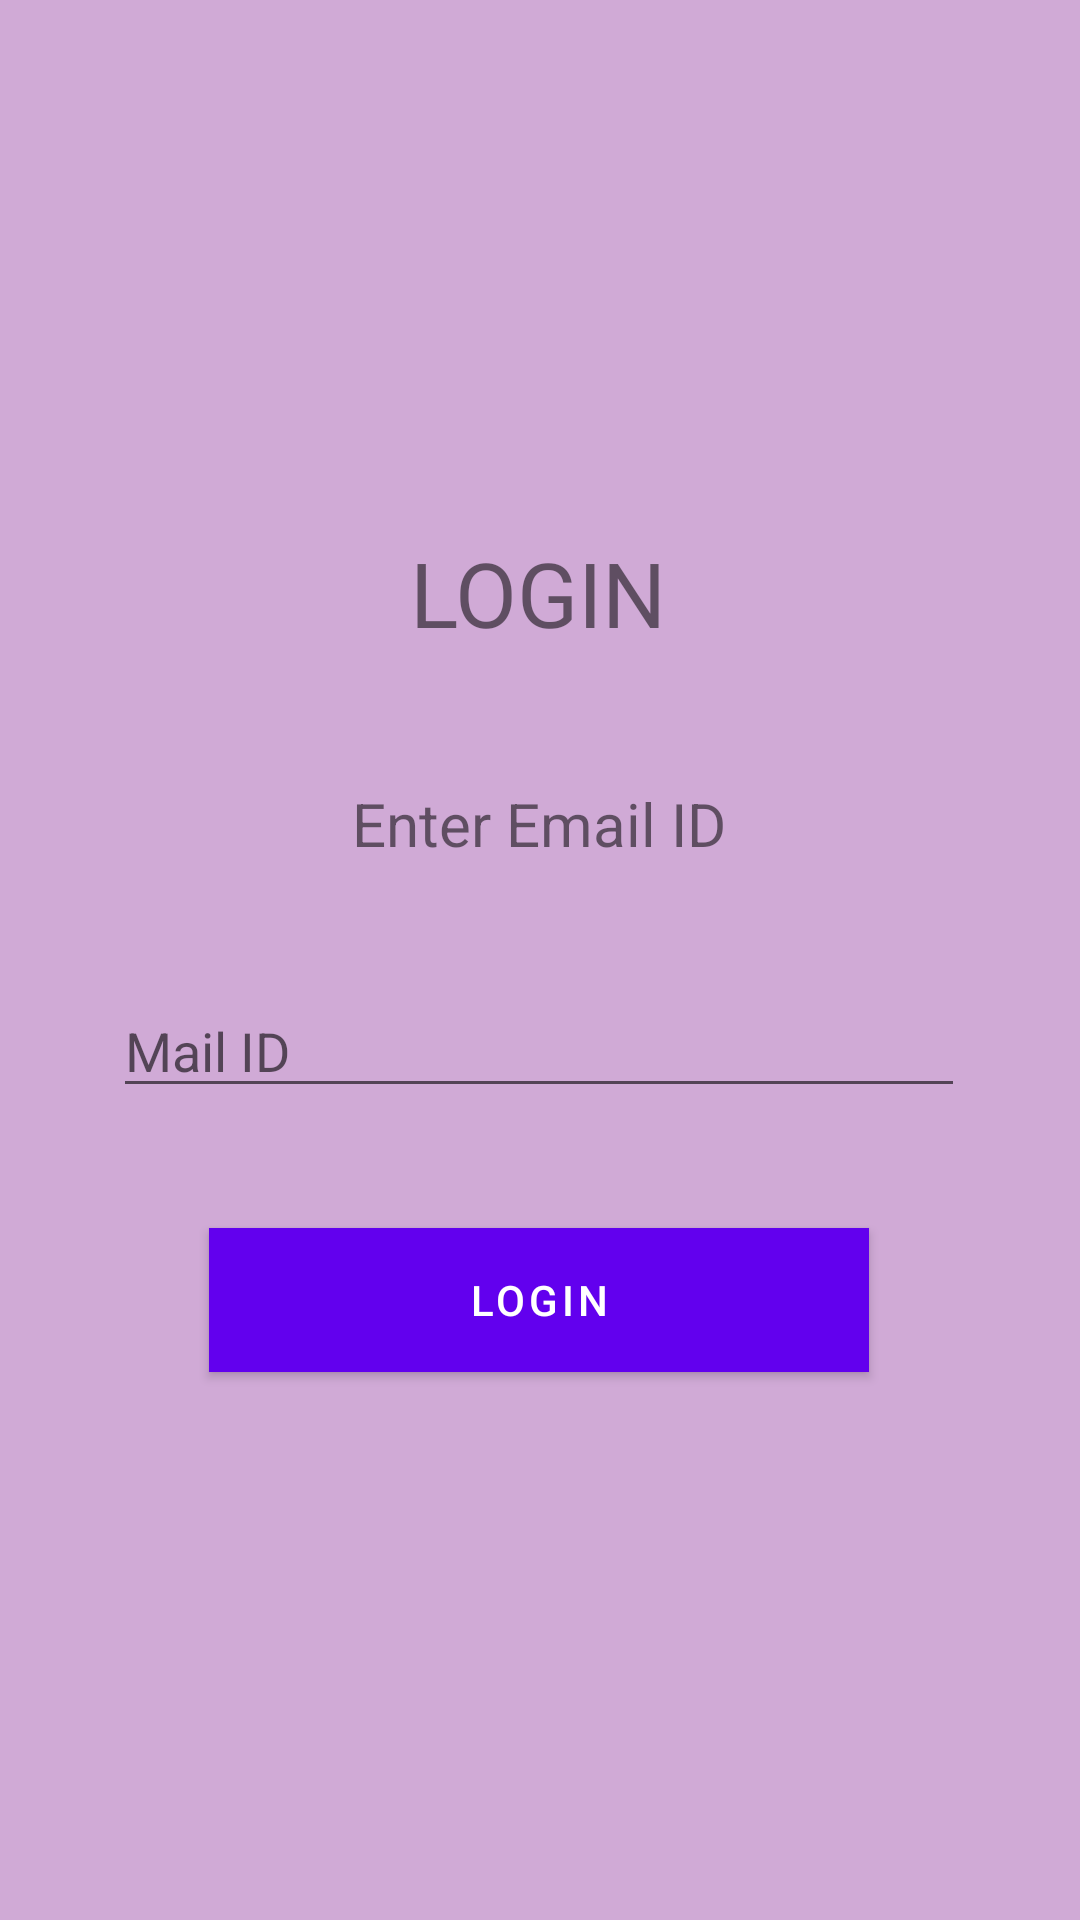

The Android layout XML behind this screen, and the referenced resources:
<!-- AndroidManifest.xml: application theme Theme.MADMidTerm -->
<!-- res/layout/activity_main.xml -->
<?xml version="1.0" encoding="utf-8"?>
<androidx.constraintlayout.widget.ConstraintLayout xmlns:android="http://schemas.android.com/apk/res/android"
    xmlns:app="http://schemas.android.com/apk/res-auto"
    xmlns:tools="http://schemas.android.com/tools"
    android:layout_width="match_parent"
    android:layout_height="match_parent"
    android:background="#D0AAD6"
    tools:context=".MainActivity">

    <EditText
        android:id="@+id/etusername"
        android:layout_width="284dp"
        android:layout_height="0dp"
        android:layout_marginTop="328dp"
        android:ems="10"
        android:hint="Mail ID"
        android:inputType="textWebEmailAddress"
        app:layout_constraintEnd_toEndOf="parent"
        app:layout_constraintHorizontal_bias="0.496"
        app:layout_constraintStart_toStartOf="parent"
        app:layout_constraintTop_toTopOf="parent" />

    <Button
        android:id="@+id/btnlogin"
        android:layout_width="220dp"
        android:layout_height="0dp"
        android:layout_marginTop="40dp"
        android:background="#FF4500"
        android:text="LOGIN"
        app:layout_constraintEnd_toEndOf="parent"
        app:layout_constraintHorizontal_bias="0.497"
        app:layout_constraintStart_toStartOf="parent"
        app:layout_constraintTop_toBottomOf="@+id/etusername" />

    <TextView
        android:id="@+id/email_label"
        android:layout_width="wrap_content"
        android:layout_height="wrap_content"
        android:text="Enter Email ID"
        android:textSize="20sp"
        app:layout_constraintBottom_toTopOf="@+id/etusername"
        app:layout_constraintEnd_toEndOf="parent"
        app:layout_constraintHorizontal_bias="0.498"
        app:layout_constraintStart_toStartOf="parent"
        app:layout_constraintTop_toTopOf="parent"
        app:layout_constraintVertical_bias="0.867" />

    <TextView
        android:id="@+id/login_label"
        style="bold"
        android:layout_width="wrap_content"
        android:layout_height="wrap_content"
        android:text="LOGIN"
        android:textSize="30sp"
        app:layout_constraintBottom_toTopOf="@+id/email_label"
        app:layout_constraintEnd_toEndOf="parent"
        app:layout_constraintHorizontal_bias="0.498"
        app:layout_constraintStart_toStartOf="parent"
        app:layout_constraintTop_toTopOf="parent"
        app:layout_constraintVertical_bias="0.804" />

</androidx.constraintlayout.widget.ConstraintLayout>
<!-- resources referenced by this layout -->
<resources>
  <style name="Theme.MADMidTerm" parent="Theme.MaterialComponents.DayNight.DarkActionBar">
          
          <item name="colorPrimary">@color/purple_500</item>
          <item name="colorPrimaryVariant">@color/purple_700</item>
          <item name="colorOnPrimary">@color/white</item>
          
          <item name="colorSecondary">@color/teal_200</item>
          <item name="colorSecondaryVariant">@color/teal_700</item>
          <item name="colorOnSecondary">@color/black</item>
          
          <item name="android:statusBarColor" tools:targetApi="l">?attr/colorPrimaryVariant</item>
          
      </style>
  <!-- not gathered from this repository: default colours our renderer supplied (Android Studio template values) -->
  <color name="purple_500">#FF6200EE</color>
  <color name="purple_700">#FF3700B3</color>
  <color name="teal_200">#FF03DAC5</color>
  <color name="teal_700">#FF018786</color>
  <color name="black">#FF000000</color>
  <color name="white">#FFFFFFFF</color>
</resources>
